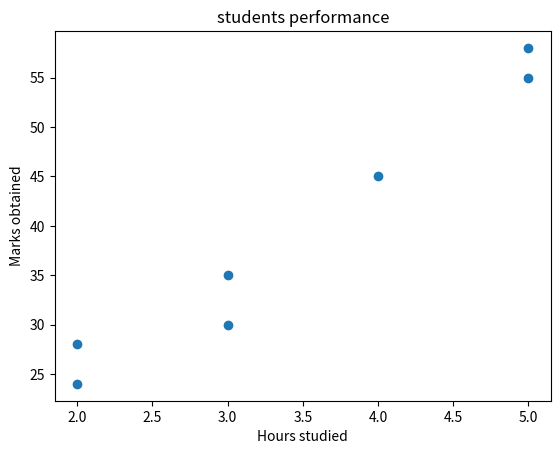

Here is the Python script that generated this plot:
import matplotlib.pyplot as plt
marks=[30,24,28,35,45,55,58]
hours=[3,2,2,3,4,5,5]
plt.scatter(hours,marks)
plt.xlabel("Hours studied")
plt.ylabel("Marks obtained")
plt.title("students performance")
plt.show()
